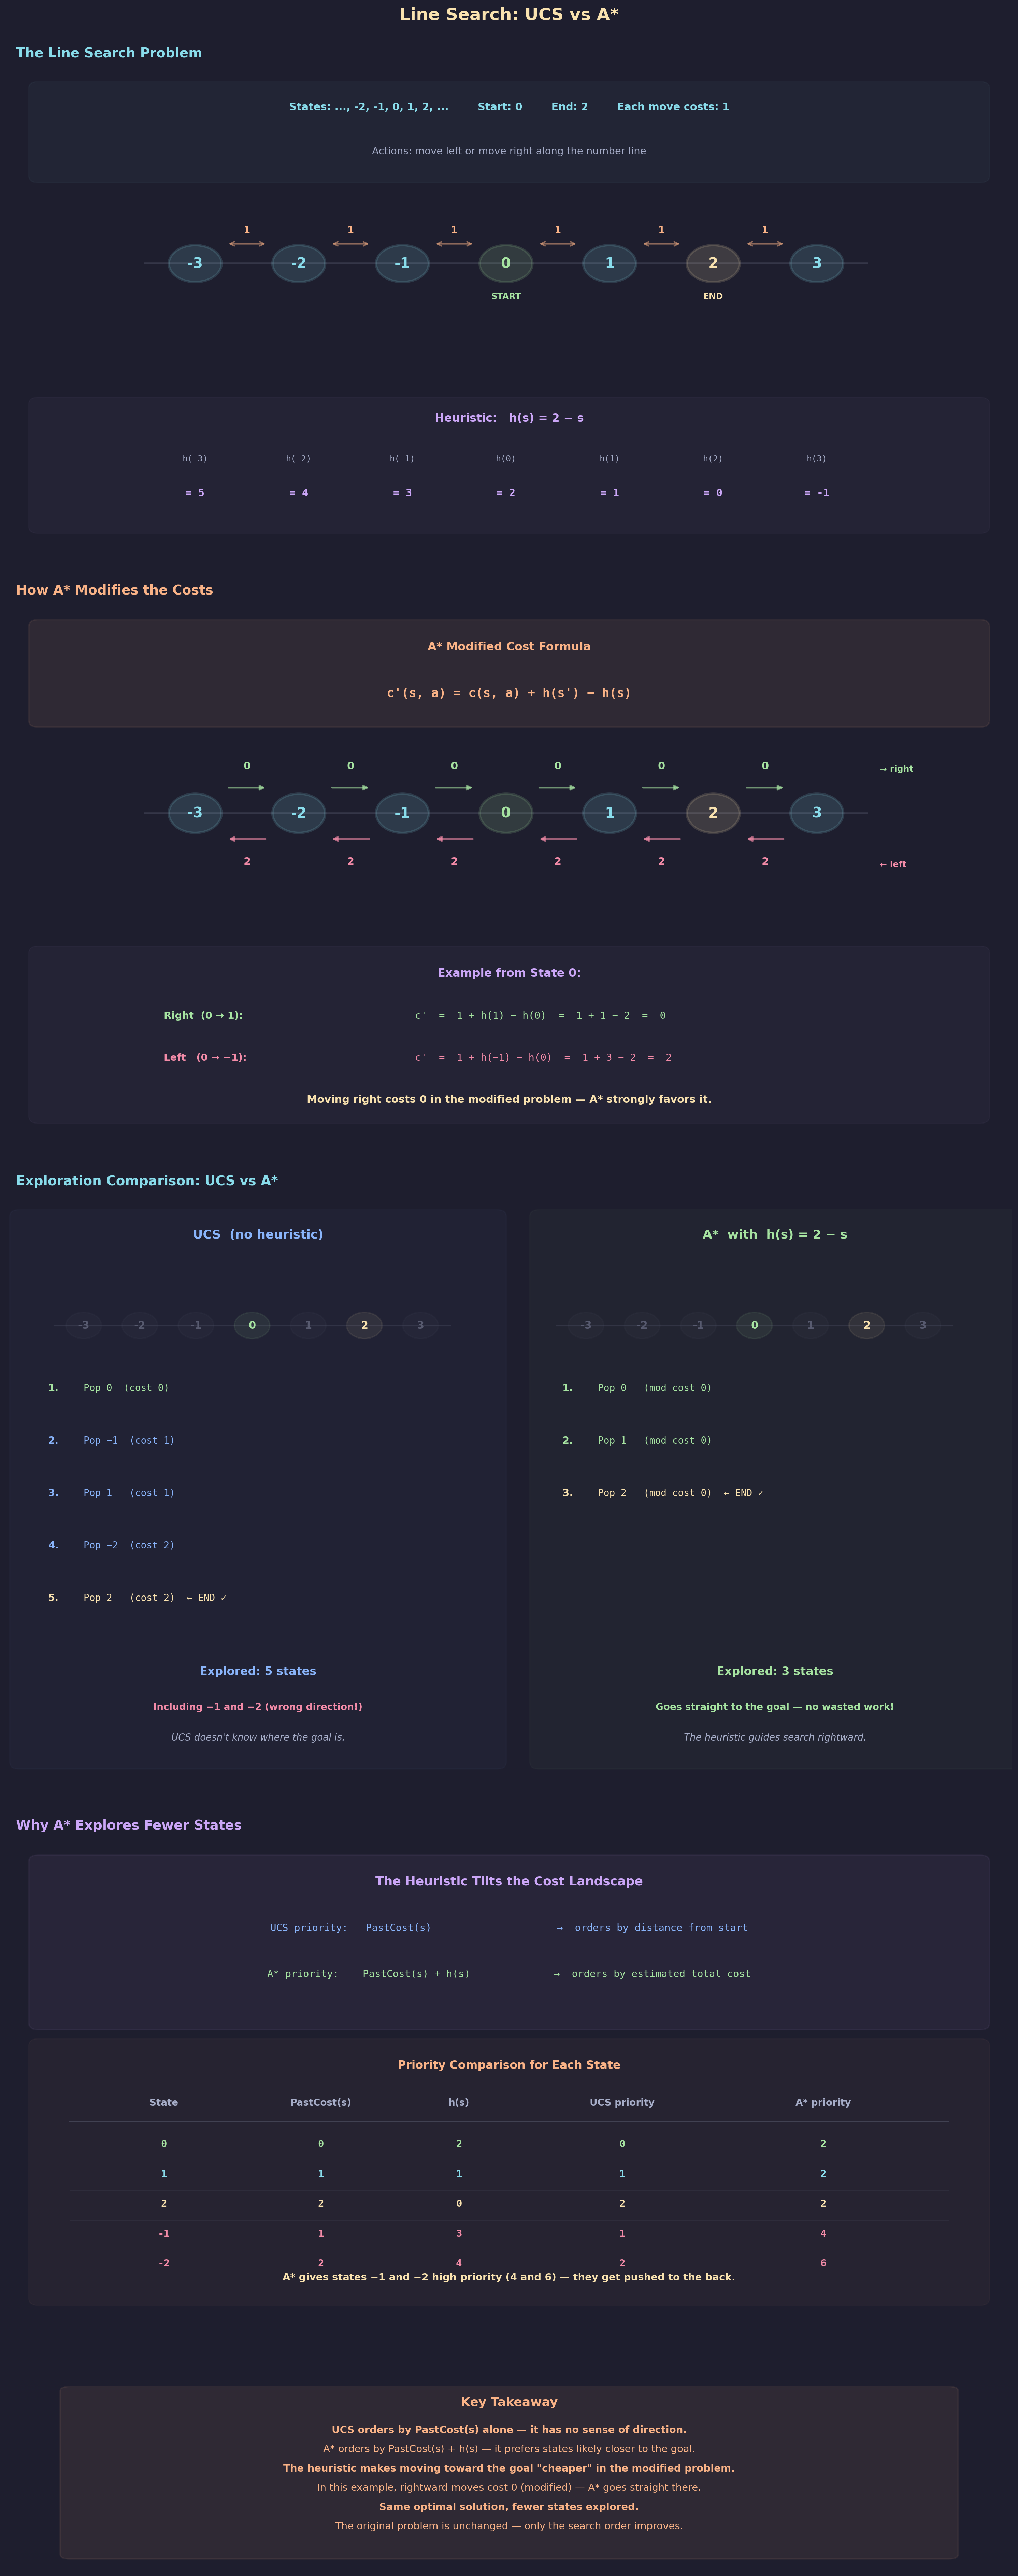

Source code (Python):
"""
Lecture 6 Visual: Line Search — UCS vs A*

Shows:
1. The number line with states, original costs, and heuristic values
2. UCS exploration: expands blindly in both directions
3. A* with h(s)=2-s: modified costs tilt search rightward
4. Side-by-side exploration comparison
"""

import os
import matplotlib.pyplot as plt
import matplotlib.patches as patches
from matplotlib.gridspec import GridSpec

# ── Style ────────────────────────────────────────────────
BG      = "#1e1e2e"
TEXT    = "#cdd6f4"
SUBTLE  = "#6c7086"
MEDIUM  = "#a6adc8"
C_POS   = "#a6e3a1"
C_NEG   = "#f38ba8"
C_BOUND = "#f9e2af"
C_RULE  = "#fab387"
C_I     = "#89b4fa"
C_B     = "#cba6f7"
C_DIM   = "#585b70"
C_NODE  = "#89dceb"

plt.rcParams.update({
    "figure.facecolor": BG, "axes.facecolor": BG,
    "text.color": TEXT, "font.family": "sans-serif", "font.size": 11,
})


# ── Helpers ──────────────────────────────────────────────

def box(ax, xy, w, h, color, alpha_f=0.06, lw=1.5):
    ax.add_patch(patches.FancyBboxPatch(
        xy, w, h, boxstyle="round,pad=0.15",
        facecolor=color, alpha=alpha_f, edgecolor=color, linewidth=lw))


def node(ax, cx, cy, label, color=C_NODE, r=0.38, fs=14, lw=2.0,
         alpha_f=0.12):
    c = plt.Circle((cx, cy), r, facecolor=color, alpha=alpha_f,
                    edgecolor=color, linewidth=lw, zorder=5)
    ax.add_patch(c)
    ax.text(cx, cy, str(label), ha="center", va="center",
            fontsize=fs, fontweight="bold", color=color, zorder=6)


# ═════════════════════════════════════════════════════════
#  FIGURE
# ═════════════════════════════════════════════════════════
fig = plt.figure(figsize=(16, 38))
fig.suptitle("Line Search: UCS vs A*",
             fontsize=18, fontweight="bold", y=0.998, color=C_BOUND)

gs = GridSpec(5, 1, figure=fig,
              height_ratios=[4.5, 5.0, 5.5, 4.5, 1.8],
              hspace=0.12,
              top=0.975, bottom=0.01, left=0.04, right=0.96)

# State positions on the number line
states = [-3, -2, -1, 0, 1, 2, 3]
state_x = {s: 3.0 + (s + 3) * 1.65 for s in states}  # spread across figure


# ─────────────────────────────────────────────────────────
#  ROW 0: The Number Line — Setup
# ─────────────────────────────────────────────────────────
ax0 = fig.add_subplot(gs[0])
ax0.axis("off")
ax0.set_xlim(0, 16); ax0.set_ylim(-3.5, 7.5)
ax0.set_title("  The Line Search Problem",
              fontsize=14, fontweight="bold", color=C_NODE, pad=10, loc="left")

# Problem spec
box(ax0, (0.5, 5.0), 15, 2.0, C_NODE, alpha_f=0.04, lw=1.2)
ax0.text(8, 6.5, "States: ..., -2, -1, 0, 1, 2, ...        "
         "Start: 0        End: 2        Each move costs: 1",
         fontsize=11, ha="center", color=C_NODE, fontweight="bold")
ax0.text(8, 5.5, "Actions: move left or move right along the number line",
         fontsize=10.5, ha="center", color=MEDIUM)

# Draw number line
line_y = 3.0
ax0.plot([state_x[-3] - 0.8, state_x[3] + 0.8], [line_y, line_y],
         color=C_DIM, lw=2, alpha=0.4, zorder=1)

# Nodes
for s in states:
    x = state_x[s]
    if s == 0:
        c = C_POS
    elif s == 2:
        c = C_BOUND
    else:
        c = C_NODE
    node(ax0, x, line_y, str(s), color=c, r=0.42, fs=15, lw=2.5,
         alpha_f=0.15)

# Labels
ax0.text(state_x[0], line_y - 0.8, "START", fontsize=9, ha="center",
         color=C_POS, fontweight="bold")
ax0.text(state_x[2], line_y - 0.8, "END", fontsize=9, ha="center",
         color=C_BOUND, fontweight="bold")

# Original cost labels on edges
for s in states[:-1]:
    x1 = state_x[s]
    x2 = state_x[s + 1]
    mx = (x1 + x2) / 2
    ax0.text(mx, line_y + 0.7, "1", fontsize=10, ha="center",
             color=C_RULE, fontweight="bold")
    # Small bidirectional arrow
    ax0.annotate("", xy=(x2 - 0.5, line_y + 0.45), xytext=(x1 + 0.5, line_y + 0.45),
                 arrowprops=dict(arrowstyle="<->", color=C_RULE, lw=1.5,
                                 alpha=0.5))

# Heuristic values
box(ax0, (0.5, -3.0), 15, 2.8, C_B, alpha_f=0.04, lw=1.0)
ax0.text(8, -0.6, "Heuristic:   h(s) = 2 − s",
         fontsize=12, ha="center", color=C_B, fontweight="bold")

h_vals = {s: 2 - s for s in states}
for s in states:
    x = state_x[s]
    ax0.text(x, -1.5, f"h({s})", fontsize=9, ha="center",
             fontfamily="monospace", color=MEDIUM)
    ax0.text(x, -2.3, f"= {h_vals[s]}", fontsize=11, ha="center",
             fontfamily="monospace", color=C_B, fontweight="bold")


# ─────────────────────────────────────────────────────────
#  ROW 1: Modified Costs Computation
# ─────────────────────────────────────────────────────────
ax1 = fig.add_subplot(gs[1])
ax1.axis("off")
ax1.set_xlim(0, 16); ax1.set_ylim(-4, 7.5)
ax1.set_title("  How A* Modifies the Costs",
              fontsize=14, fontweight="bold", color=C_RULE, pad=10, loc="left")

# Formula
box(ax1, (0.5, 5.0), 15, 2.0, C_RULE, alpha_f=0.08, lw=1.5)
ax1.text(8, 6.5, "A* Modified Cost Formula", fontsize=12, ha="center",
         fontweight="bold", color=C_RULE)
ax1.text(8, 5.5, "c'(s, a) = c(s, a) + h(s') − h(s)",
         fontsize=13, ha="center", fontfamily="monospace",
         color=C_RULE, fontweight="bold")

# Draw the number line with modified costs
line_y = 3.0
ax1.plot([state_x[-3] - 0.8, state_x[3] + 0.8], [line_y, line_y],
         color=C_DIM, lw=2, alpha=0.4, zorder=1)

for s in states:
    x = state_x[s]
    if s == 0:
        c = C_POS
    elif s == 2:
        c = C_BOUND
    else:
        c = C_NODE
    node(ax1, x, line_y, str(s), color=c, r=0.42, fs=15, lw=2.5,
         alpha_f=0.15)

# Modified costs on edges — rightward
for s in states[:-1]:
    x1 = state_x[s]
    x2 = state_x[s + 1]
    mx = (x1 + x2) / 2
    # Right: c'= 1 + h(s+1) - h(s) = 1 + (2-(s+1)) - (2-s) = 1 - 1 = 0
    mod_right = 1 + h_vals[s + 1] - h_vals[s]
    c_right = C_POS if mod_right == 0 else C_RULE
    ax1.annotate("", xy=(x2 - 0.5, line_y + 0.55),
                 xytext=(x1 + 0.5, line_y + 0.55),
                 arrowprops=dict(arrowstyle="-|>", color=c_right, lw=1.8,
                                 alpha=0.6))
    ax1.text(mx, line_y + 0.95, str(mod_right), fontsize=11, ha="center",
             color=c_right, fontweight="bold")

# Modified costs on edges — leftward
for s in states[1:]:
    x1 = state_x[s]
    x2 = state_x[s - 1]
    mx = (x1 + x2) / 2
    # Left: c'= 1 + h(s-1) - h(s) = 1 + (2-(s-1)) - (2-s) = 1 + 1 = 2
    mod_left = 1 + h_vals[s - 1] - h_vals[s]
    ax1.annotate("", xy=(x2 + 0.5, line_y - 0.55),
                 xytext=(x1 - 0.5, line_y - 0.55),
                 arrowprops=dict(arrowstyle="-|>", color=C_NEG, lw=1.8,
                                 alpha=0.6))
    ax1.text(mx, line_y - 1.1, str(mod_left), fontsize=11, ha="center",
             color=C_NEG, fontweight="bold")

# Labels
ax1.text(state_x[3] + 1.0, line_y + 0.95, "→ right", fontsize=9,
         color=C_POS, fontweight="bold", va="center")
ax1.text(state_x[3] + 1.0, line_y - 1.1, "← left", fontsize=9,
         color=C_NEG, fontweight="bold", va="center")

# Worked example
box(ax1, (0.5, -3.5), 15, 3.5, C_B, alpha_f=0.04, lw=1.0)
ax1.text(8, -0.5, "Example from State 0:", fontsize=12, ha="center",
         fontweight="bold", color=C_B)

ax1.text(2.5, -1.4, "Right  (0 → 1):", fontsize=10.5, color=C_POS,
         fontweight="bold")
ax1.text(6.5, -1.4, "c'  =  1 + h(1) − h(0)  =  1 + 1 − 2  =  0",
         fontsize=10.5, fontfamily="monospace", color=C_POS)

ax1.text(2.5, -2.3, "Left   (0 → −1):", fontsize=10.5, color=C_NEG,
         fontweight="bold")
ax1.text(6.5, -2.3, "c'  =  1 + h(−1) − h(0)  =  1 + 3 − 2  =  2",
         fontsize=10.5, fontfamily="monospace", color=C_NEG)

ax1.text(8, -3.2,
    "Moving right costs 0 in the modified problem — A* strongly favors it.",
    fontsize=11, ha="center", color=C_BOUND, fontweight="bold")


# ─────────────────────────────────────────────────────────
#  ROW 2: Side-by-side UCS vs A* Exploration
# ─────────────────────────────────────────────────────────
ax2 = fig.add_subplot(gs[2])
ax2.axis("off")
ax2.set_xlim(-0.5, 16.5); ax2.set_ylim(-5, 8.5)
ax2.set_title("  Exploration Comparison: UCS vs A*",
              fontsize=14, fontweight="bold", color=C_NODE, pad=10, loc="left")

# ── LEFT: UCS ──
box(ax2, (-0.3, -4.5), 8.1, 12.5, C_I, alpha_f=0.03, lw=1.2)
ax2.text(3.75, 7.5, "UCS  (no heuristic)", fontsize=13, ha="center",
         fontweight="bold", color=C_I)

# UCS explores by past cost: 0, then -1 and 1 (cost 1), then -2 and 2 (cost 2)
# It explores in both directions
ucs_steps = [
    (0, 0, "Pop 0  (cost 0)", C_POS),
    (1, 1, "Pop −1  (cost 1)", C_I),
    (2, 1, "Pop 1   (cost 1)", C_I),
    (3, 2, "Pop −2  (cost 2)", C_I),
    (4, 2, "Pop 2   (cost 2)  ← END ✓", C_BOUND),
]

ucs_line_y = 5.5
ucs_sx = {s: 0.8 + (s + 3) * 0.95 for s in states}

# Draw UCS number line
ax2.plot([ucs_sx[-3] - 0.5, ucs_sx[3] + 0.5], [ucs_line_y, ucs_line_y],
         color=C_DIM, lw=1.5, alpha=0.3)
for s in states:
    c = C_POS if s == 0 else (C_BOUND if s == 2 else C_DIM)
    node(ax2, ucs_sx[s], ucs_line_y, str(s), color=c, r=0.3, fs=11,
         lw=1.5, alpha_f=0.08)

# UCS step-by-step
for i, (step_num, cost, desc, c) in enumerate(ucs_steps):
    y = 4.0 - i * 1.2
    ax2.text(0.2, y, f"{step_num + 1}.", fontsize=10.5, color=c,
             fontweight="bold")
    ax2.text(0.8, y, desc, fontsize=10, color=c,
             fontfamily="monospace")

# Exploration count
ax2.text(3.75, -2.5, "Explored: 5 states", fontsize=12, ha="center",
         color=C_I, fontweight="bold")
ax2.text(3.75, -3.3, "Including −1 and −2 (wrong direction!)",
         fontsize=10, ha="center", color=C_NEG, fontweight="bold")
ax2.text(3.75, -4.0, "UCS doesn't know where the goal is.",
         fontsize=10, ha="center", color=MEDIUM, fontstyle="italic")

# ── RIGHT: A* ──
box(ax2, (8.5, -4.5), 8.0, 12.5, C_POS, alpha_f=0.03, lw=1.2)
ax2.text(12.5, 7.5, "A*  with  h(s) = 2 − s", fontsize=13, ha="center",
         fontweight="bold", color=C_POS)

# A* explores by modified past cost:
# Pop 0 (mod cost 0)
# Expand: right to 1 (mod cost 0+0=0), left to -1 (mod cost 0+2=2)
# Pop 1 (mod cost 0)
# Expand: right to 2 (mod cost 0+0=0), left to 0 (already explored)
# Pop 2 (mod cost 0) — END!
# Never explores left at all!
astar_steps = [
    (0, 0, "Pop 0   (mod cost 0)", C_POS),
    (1, 0, "Pop 1   (mod cost 0)", C_POS),
    (2, 0, "Pop 2   (mod cost 0)  ← END ✓", C_BOUND),
]

astar_line_y = 5.5
astar_sx = {s: 9.3 + (s + 3) * 0.95 for s in states}

# Draw A* number line
ax2.plot([astar_sx[-3] - 0.5, astar_sx[3] + 0.5],
         [astar_line_y, astar_line_y],
         color=C_DIM, lw=1.5, alpha=0.3)
for s in states:
    c = C_POS if s == 0 else (C_BOUND if s == 2 else C_DIM)
    node(ax2, astar_sx[s], astar_line_y, str(s), color=c, r=0.3, fs=11,
         lw=1.5, alpha_f=0.08)

# A* step-by-step
for i, (step_num, cost, desc, c) in enumerate(astar_steps):
    y = 4.0 - i * 1.2
    ax2.text(8.9, y, f"{step_num + 1}.", fontsize=10.5, color=c,
             fontweight="bold")
    ax2.text(9.5, y, desc, fontsize=10, color=c,
             fontfamily="monospace")

# Exploration count
ax2.text(12.5, -2.5, "Explored: 3 states", fontsize=12, ha="center",
         color=C_POS, fontweight="bold")
ax2.text(12.5, -3.3, "Goes straight to the goal — no wasted work!",
         fontsize=10, ha="center", color=C_POS, fontweight="bold")
ax2.text(12.5, -4.0, "The heuristic guides search rightward.",
         fontsize=10, ha="center", color=MEDIUM, fontstyle="italic")


# ─────────────────────────────────────────────────────────
#  ROW 3: Why This Works — Intuition
# ─────────────────────────────────────────────────────────
ax3 = fig.add_subplot(gs[3])
ax3.axis("off")
ax3.set_xlim(0, 16); ax3.set_ylim(-3.5, 7)
ax3.set_title("  Why A* Explores Fewer States",
              fontsize=14, fontweight="bold", color=C_B, pad=10, loc="left")

box(ax3, (0.5, 3.0), 15, 3.5, C_B, alpha_f=0.06, lw=1.5)
ax3.text(8, 6.0, "The Heuristic Tilts the Cost Landscape", fontsize=13,
         ha="center", fontweight="bold", color=C_B)
ax3.text(8, 5.0,
    "UCS priority:   PastCost(s)                     →  orders by distance from start",
    fontsize=10.5, ha="center", fontfamily="monospace", color=C_I)
ax3.text(8, 4.0,
    "A* priority:    PastCost(s) + h(s)              →  orders by estimated total cost",
    fontsize=10.5, ha="center", fontfamily="monospace", color=C_POS)

# Show priorities for each state
box(ax3, (0.5, -3.0), 15, 5.5, C_RULE, alpha_f=0.04, lw=1.0)
ax3.text(8, 2.0, "Priority Comparison for Each State", fontsize=12,
         ha="center", fontweight="bold", color=C_RULE)

# Header
headers = ["State", "PastCost(s)", "h(s)", "UCS priority", "A* priority"]
hx = [2.5, 5.0, 7.2, 9.8, 13.0]
for x, h in zip(hx, headers):
    ax3.text(x, 1.2, h, fontsize=10, ha="center", fontweight="bold",
             color=MEDIUM)
ax3.plot([1.0, 15.0], [0.85, 0.85], color=SUBTLE, lw=0.8, alpha=0.4)

# Data rows (only states reachable in optimal direction for clarity)
table_data = [
    (0,  0, 2, 0, 2, C_POS),
    (1,  1, 1, 1, 2, C_NODE),
    (2,  2, 0, 2, 2, C_BOUND),
    (-1, 1, 3, 1, 4, C_NEG),
    (-2, 2, 4, 2, 6, C_NEG),
]

for i, (s, pc, h, ucs_p, astar_p, c) in enumerate(table_data):
    y = 0.3 - i * 0.65
    vals = [str(s), str(pc), str(h), str(ucs_p), str(astar_p)]
    for x, v in zip(hx, vals):
        ax3.text(x, y, v, fontsize=10.5, ha="center",
                 fontfamily="monospace", color=c, fontweight="bold")
    ax3.plot([1.0, 15.0], [y - 0.3, y - 0.3], color=C_DIM, lw=0.3,
             alpha=0.2)

ax3.text(8, -2.6,
    "A* gives states −1 and −2 high priority (4 and 6) — they get pushed to the back.",
    fontsize=10.5, ha="center", color=C_BOUND, fontweight="bold")


# ─────────────────────────────────────────────────────────
#  ROW 4: Key Takeaway
# ─────────────────────────────────────────────────────────
ax4 = fig.add_subplot(gs[4])
ax4.axis("off")
ax4.set_xlim(0, 16); ax4.set_ylim(-3, 3.5)

box(ax4, (1.0, -2.5), 14, 5.5, C_RULE, alpha_f=0.08, lw=1.5)
ax4.text(8, 2.5, "Key Takeaway", fontsize=13, ha="center",
         fontweight="bold", color=C_RULE)

takeaways = [
    ("UCS orders by PastCost(s) alone — it has no sense of direction.", True),
    ("A* orders by PastCost(s) + h(s) — it prefers states likely closer to the goal.", False),
    ("The heuristic makes moving toward the goal \"cheaper\" in the modified problem.", True),
    ("In this example, rightward moves cost 0 (modified) — A* goes straight there.", False),
    ("Same optimal solution, fewer states explored.", True),
    ("The original problem is unchanged — only the search order improves.", False),
]
for i, (txt, bold) in enumerate(takeaways):
    ax4.text(8, 1.6 - i * 0.65, txt, fontsize=10.5, ha="center",
             color=C_RULE, fontweight="bold" if bold else "normal")


# ── Save ─────────────────────────────────────────────────
out = ("/Users/dominiclarner/Documents/GitHub/Stanford-CS221-Self-Study-2026"
       "/Lecture 6/line_search_ucs_vs_astar.png")
plt.savefig(out, dpi=200, bbox_inches="tight", facecolor=fig.get_facecolor())
plt.close()
print(f"Saved -> {out}")
